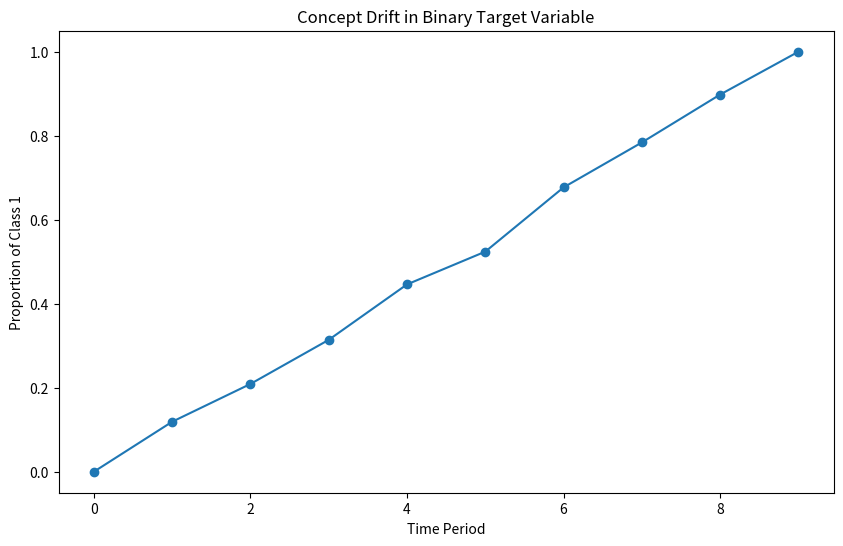

Recreate this plot in Python.
import numpy as np
import pandas as pd
import matplotlib.pyplot as plt

# Parameters
n_periods = 10
samples_per_period = 1000

# Simulate data
data = []
for t in range(n_periods):
    # Gradually increase the probability of class 1
    prob_class_1 = t / (n_periods - 1)
    y = np.random.choice([0, 1], size=samples_per_period, p=[1 - prob_class_1, prob_class_1])
    df = pd.DataFrame({'time_period': t, 'target': y})
    data.append(df)

df_all = pd.concat(data)

# Calculate distribution per time period
distribution = df_all.groupby('time_period')['target'].mean()

# Plotting
plt.figure(figsize=(10, 6))
plt.plot(distribution.index, distribution.values, marker='o')
plt.title("Concept Drift in Binary Target Variable")
plt.xlabel("Time Period")
plt.ylabel("Proportion of Class 1")
plt